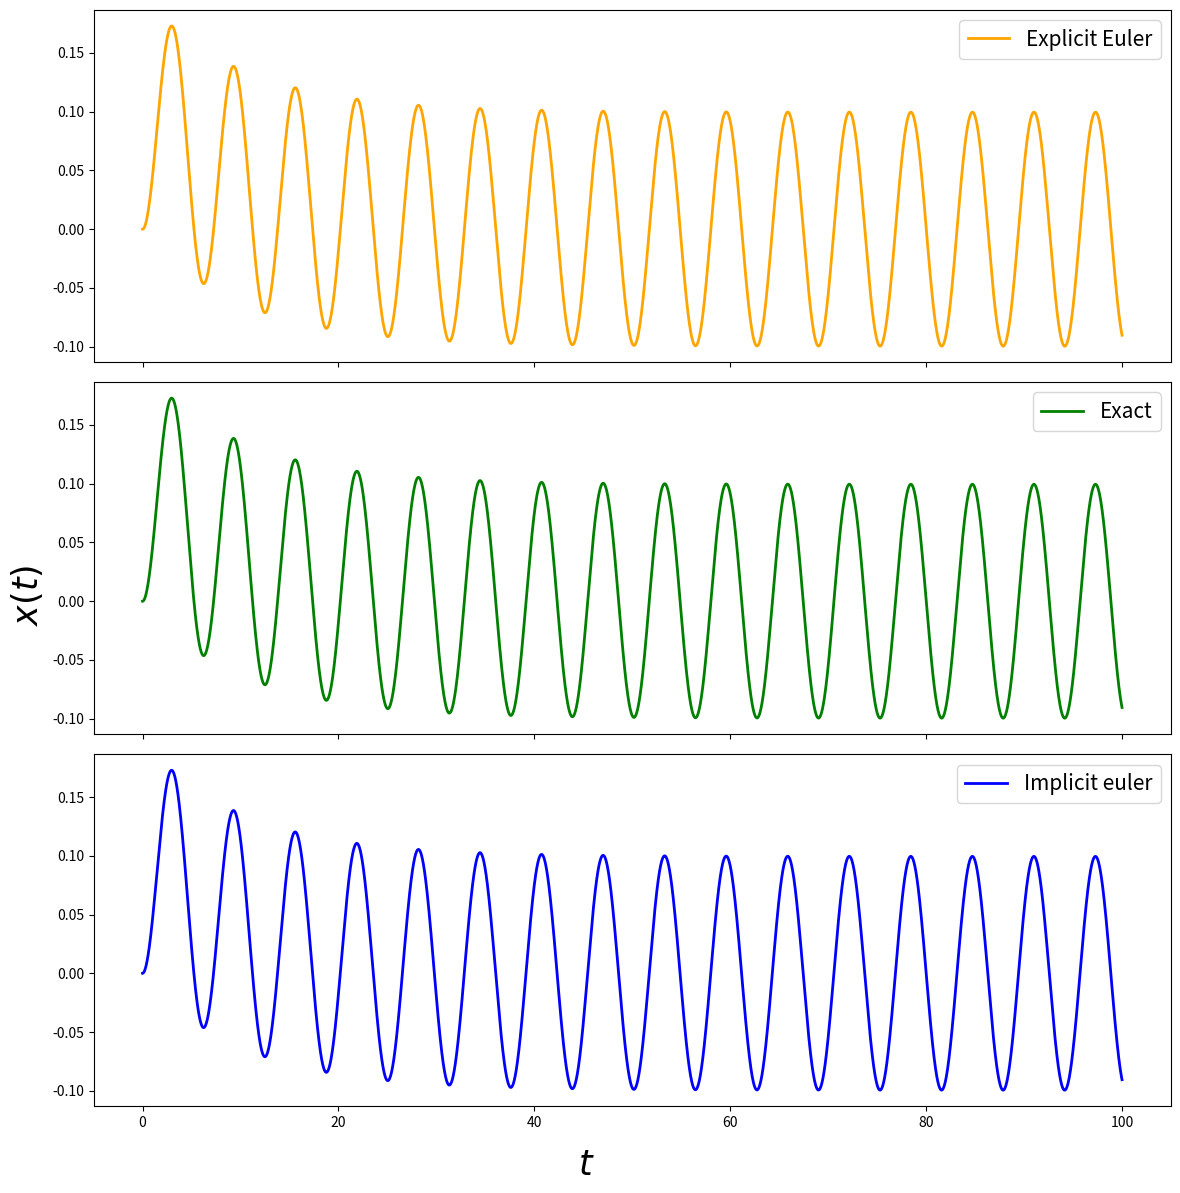
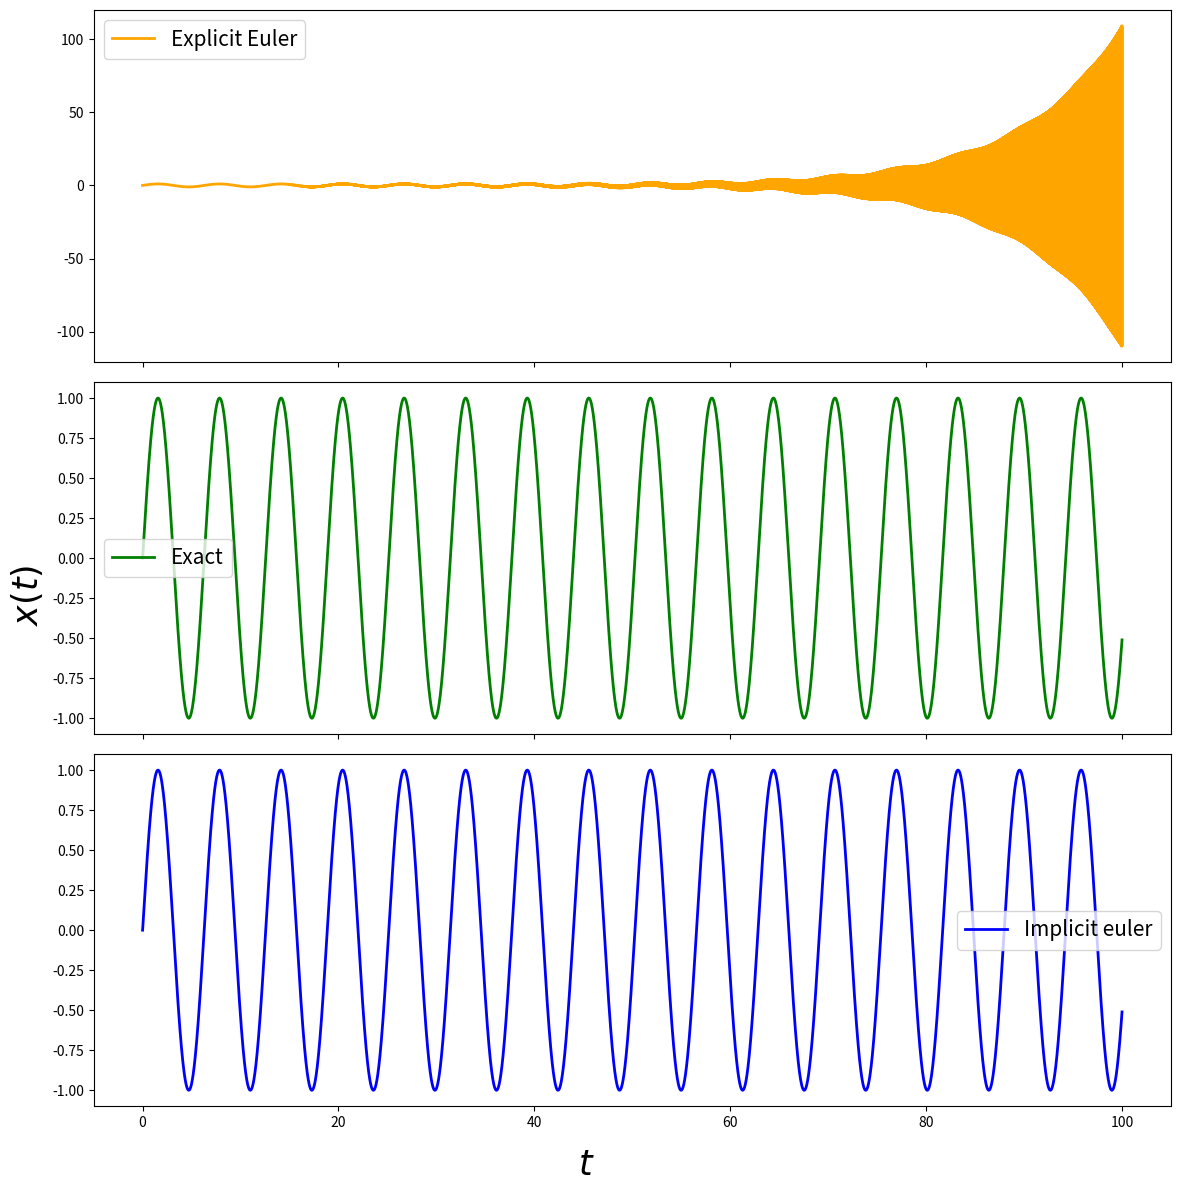

These figures' Python source, in order:
"""Problem 3.1."""
from __future__ import annotations

from typing import Callable

import matplotlib.pyplot as plt
import numpy as np
from numpy.typing import NDArray


def dxdt(
    x: NDArray[np.float64],
    t: float,
    alpha: float,
) -> NDArray[np.float64]:
    """Return values of dxdt."""
    return alpha * (np.sin(t) - x)


def x_analytic(t: NDArray[np.float64], alpha: float) -> NDArray[np.float64]:
    """Return values for analytic solution of diff eq."""
    prefactor: float = alpha / (1 + alpha**2)
    return prefactor * (np.exp(-alpha * t) - np.cos(t) + alpha * np.sin(t))


def explicit_euler(
    t_start: float,
    t_stop: float,
    dt: float,
    deriv: Callable,
    *args: tuple | None,
) -> tuple[NDArray[np.int64], NDArray[np.int64]]:
    """Solve diff. eq using the explicit euler method."""
    N: int = int((t_stop - t_start) / dt + 1)
    t_vals: NDArray[np.float64] = np.linspace(t_start, t_stop, N)
    x_0: float = 0
    x: list[float] = [x_0]
    for t in t_vals[:-1]:
        if args:
            x.append(x_0 + deriv(x_0, t, *args) * dt)
        else:
            x.append(x_0 + deriv(x_0, t) * dt)
        x_0 = x[-1]
    return t_vals, np.array(x)


def implicit_euler(
    t_start: float,
    t_stop: float,
    dt: float,
    alpha: float,
) -> tuple[NDArray[np.int64], NDArray[np.int64]]:
    """Solve diff. eq using the implicit euler method."""
    N: int = int((t_stop - t_start) / dt + 1)
    t_vals: NDArray[np.float64] = np.linspace(t_start, t_stop, N)
    x_0: float = 0
    x: list[float] = [x_0]
    for t in t_vals[:-1]:
        x.append(
            1 / (1 + alpha * dt) * (x_0 + alpha * dt * np.sin(t + dt)),
        )
        x_0 = x[-1]
    return t_vals, np.array(x)


def plotting(
    t: NDArray[np.float64],
    x: NDArray[np.float64],
    euler_ex: NDArray[np.float64],
    euler_imp: NDArray[np.float64],
    sharex: bool,
    sharey: bool,
) -> None:
    """Plot exact solution and numerical solutions."""
    fig, (ax1, ax2, ax3) = plt.subplots(
        3,
        1,
        figsize=(12, 12),
        sharex=sharex,
        sharey=sharey,
    )
    ax1.plot(t, euler_ex, label="Explicit Euler", lw=2, color="orange")
    ax2.plot(t, x, label="Exact", lw=2, color="green")
    ax3.plot(t, euler_imp, label="Implicit euler", lw=2, color="blue")
    ax1.legend(fontsize=15)
    ax2.legend(fontsize=15)
    ax3.legend(fontsize=15)
    fig.supxlabel(r"$t$", fontsize=25)
    fig.supylabel(r"$x(t)$", fontsize=25)
    plt.tight_layout()
    plt.show()


if __name__ == "__main__":
    t_start: int = 0
    t_stop: int = 100
    dt: float = 0.01
    alpha: float = 0.1
    alpha1: int = 200.1

    t, x_euler_ex = explicit_euler(t_start, t_stop, dt, dxdt, alpha)
    _, x_euler_imp = implicit_euler(t_start, t_stop, dt, alpha)
    x_exact = x_analytic(t, alpha)

    _, x_euler_ex1 = explicit_euler(t_start, t_stop, dt, dxdt, alpha1)
    _, x_euler_imp1 = implicit_euler(t_start, t_stop, dt, alpha1)
    x_exact1 = x_analytic(t, alpha1)

    plotting(t, x_exact, x_euler_ex, x_euler_imp, True, True)
    plotting(t, x_exact1, x_euler_ex1, x_euler_imp1, True, False)
